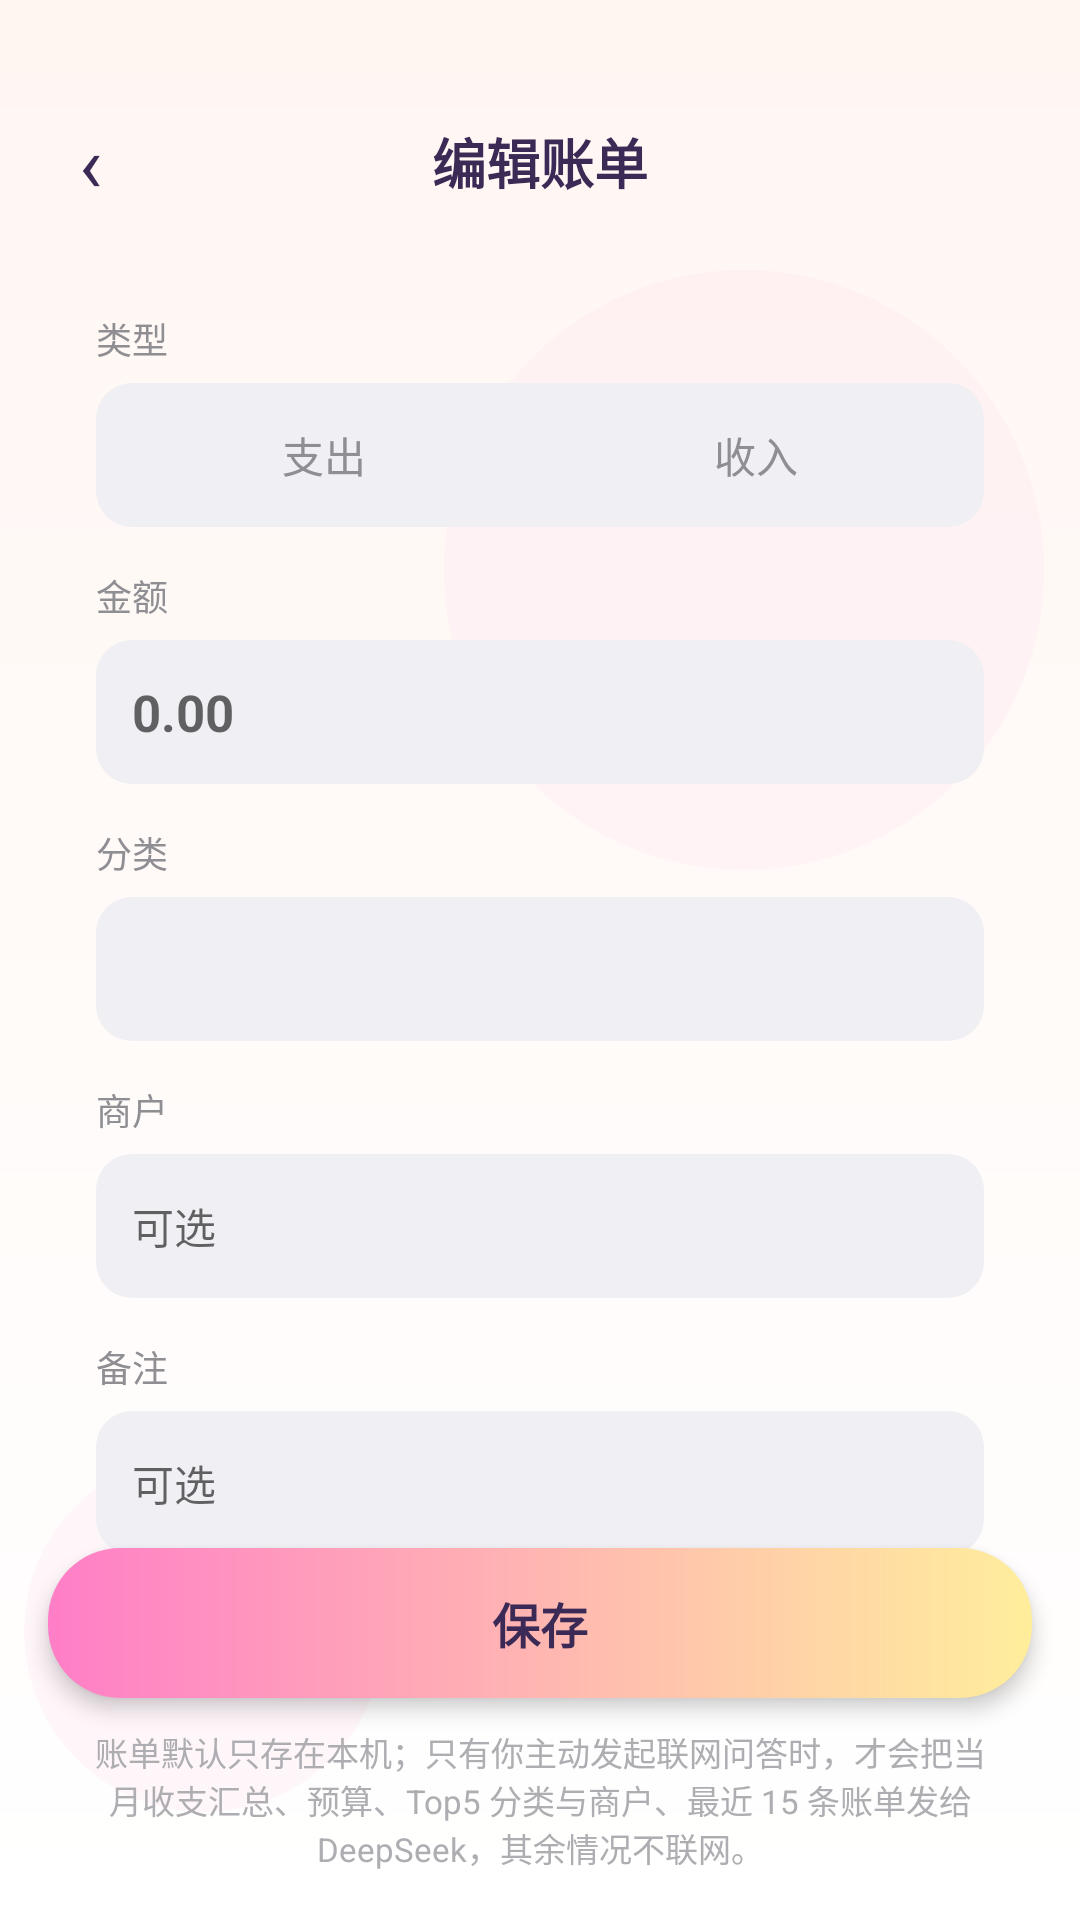

Layout XML and referenced resources for this Android screen:
<!-- AndroidManifest.xml: application theme Theme.StudentBill -->
<!-- res/layout/activity_edit_bill.xml -->
<?xml version="1.0" encoding="utf-8"?>
<LinearLayout xmlns:android="http://schemas.android.com/apk/res/android"
    android:layout_width="match_parent"
    android:layout_height="match_parent"
    android:background="@drawable/bg_page_gradient"
    android:orientation="vertical">

    
    <LinearLayout
        android:layout_width="match_parent"
        android:layout_height="wrap_content"
        android:gravity="center_vertical"
        android:orientation="horizontal"
        android:paddingStart="8dp"
        android:paddingTop="32dp"
        android:paddingEnd="8dp"
        android:paddingBottom="8dp">

        <TextView
            android:id="@+id/btnBack"
            android:layout_width="44dp"
            android:layout_height="44dp"
            android:background="?attr/selectableItemBackgroundBorderless"
            android:clickable="true"
            android:contentDescription="@string/chat_back"
            android:focusable="true"
            android:gravity="center"
            android:text="@string/chat_back"
            android:textColor="@color/candy_ink"
            android:textSize="26sp" />

        <TextView
            android:id="@+id/tvTitle"
            android:layout_width="0dp"
            android:layout_height="wrap_content"
            android:layout_weight="1"
            android:gravity="center"
            android:text="@string/edit_bill_title"
            android:textColor="@color/candy_ink"
            android:textSize="18sp"
            android:textStyle="bold" />

        <View
            android:layout_width="44dp"
            android:layout_height="44dp" />

    </LinearLayout>

    <ScrollView
        android:layout_width="match_parent"
        android:layout_height="0dp"
        android:layout_weight="1"
        android:fillViewport="true"
        android:scrollbars="none">

        <LinearLayout
            android:layout_width="match_parent"
            android:layout_height="wrap_content"
            android:paddingStart="16dp"
            android:paddingTop="4dp"
            android:paddingEnd="16dp"
            android:paddingBottom="16dp">

            <LinearLayout
                android:layout_width="match_parent"
                android:layout_height="wrap_content"
                android:background="@drawable/bg_candy_glass"
                android:orientation="vertical"
                android:padding="16dp">

                <TextView
                    android:layout_width="wrap_content"
                    android:layout_height="wrap_content"
                    android:text="@string/edit_bill_type_label"
                    android:textColor="@color/text_secondary"
                    android:textSize="12sp" />

                <LinearLayout
                    android:layout_width="match_parent"
                    android:layout_height="wrap_content"
                    android:layout_marginTop="6dp"
                    android:background="@drawable/bg_input"
                    android:orientation="horizontal"
                    android:padding="4dp">

                    <TextView
                        android:id="@+id/tvTypeExpense"
                        android:layout_width="0dp"
                        android:layout_height="40dp"
                        android:layout_weight="1"
                        android:gravity="center"
                        android:text="@string/bill_type_expense"
                        android:textColor="@color/text_secondary"
                        android:textSize="14sp" />

                    <TextView
                        android:id="@+id/tvTypeIncome"
                        android:layout_width="0dp"
                        android:layout_height="40dp"
                        android:layout_weight="1"
                        android:gravity="center"
                        android:text="@string/bill_type_income"
                        android:textColor="@color/text_secondary"
                        android:textSize="14sp" />

                </LinearLayout>

                <TextView
                    android:layout_width="wrap_content"
                    android:layout_height="wrap_content"
                    android:layout_marginTop="14dp"
                    android:text="@string/edit_bill_amount_label"
                    android:textColor="@color/text_secondary"
                    android:textSize="12sp" />

                <EditText
                    android:id="@+id/etAmount"
                    android:layout_width="match_parent"
                    android:layout_height="48dp"
                    android:layout_marginTop="6dp"
                    android:background="@drawable/bg_input"
                    android:hint="@string/edit_bill_amount_hint"
                    android:inputType="numberDecimal"
                    android:maxLength="10"
                    android:paddingStart="12dp"
                    android:paddingEnd="12dp"
                    android:singleLine="true"
                    android:textColor="@color/candy_ink"
                    android:textSize="17sp"
                    android:textStyle="bold" />

                <TextView
                    android:layout_width="wrap_content"
                    android:layout_height="wrap_content"
                    android:layout_marginTop="14dp"
                    android:text="@string/edit_bill_category_label"
                    android:textColor="@color/text_secondary"
                    android:textSize="12sp" />

                <FrameLayout
                    android:layout_width="match_parent"
                    android:layout_height="48dp"
                    android:layout_marginTop="6dp"
                    android:background="@drawable/bg_input">

                    <Spinner
                        android:id="@+id/spinnerCategory"
                        android:layout_width="match_parent"
                        android:layout_height="match_parent"
                        android:background="@null"
                        android:paddingStart="12dp"
                        android:paddingEnd="8dp"
                        android:spinnerMode="dropdown" />

                </FrameLayout>

                <TextView
                    android:layout_width="wrap_content"
                    android:layout_height="wrap_content"
                    android:layout_marginTop="14dp"
                    android:text="@string/edit_bill_merchant_label"
                    android:textColor="@color/text_secondary"
                    android:textSize="12sp" />

                <EditText
                    android:id="@+id/etMerchant"
                    android:layout_width="match_parent"
                    android:layout_height="48dp"
                    android:layout_marginTop="6dp"
                    android:background="@drawable/bg_input"
                    android:hint="@string/edit_bill_optional_hint"
                    android:inputType="text"
                    android:maxLength="40"
                    android:paddingStart="12dp"
                    android:paddingEnd="12dp"
                    android:singleLine="true"
                    android:textColor="@color/candy_ink"
                    android:textSize="14sp" />

                <TextView
                    android:layout_width="wrap_content"
                    android:layout_height="wrap_content"
                    android:layout_marginTop="14dp"
                    android:text="@string/edit_bill_remark_label"
                    android:textColor="@color/text_secondary"
                    android:textSize="12sp" />

                <EditText
                    android:id="@+id/etRemark"
                    android:layout_width="match_parent"
                    android:layout_height="48dp"
                    android:layout_marginTop="6dp"
                    android:background="@drawable/bg_input"
                    android:hint="@string/edit_bill_optional_hint"
                    android:inputType="text"
                    android:maxLength="60"
                    android:paddingStart="12dp"
                    android:paddingEnd="12dp"
                    android:singleLine="true"
                    android:textColor="@color/candy_ink"
                    android:textSize="14sp" />

                <TextView
                    android:layout_width="wrap_content"
                    android:layout_height="wrap_content"
                    android:layout_marginTop="14dp"
                    android:text="@string/edit_bill_datetime_label"
                    android:textColor="@color/text_secondary"
                    android:textSize="12sp" />

                <LinearLayout
                    android:layout_width="match_parent"
                    android:layout_height="wrap_content"
                    android:layout_marginTop="6dp"
                    android:orientation="horizontal">

                    <TextView
                        android:id="@+id/tvDate"
                        android:layout_width="0dp"
                        android:layout_height="48dp"
                        android:layout_weight="1"
                        android:background="@drawable/bg_input"
                        android:clickable="true"
                        android:focusable="true"
                        android:gravity="center_vertical"
                        android:paddingStart="12dp"
                        android:paddingEnd="12dp"
                        android:textColor="@color/candy_ink"
                        android:textSize="14sp" />

                    <TextView
                        android:id="@+id/tvTime"
                        android:layout_width="0dp"
                        android:layout_height="48dp"
                        android:layout_marginStart="10dp"
                        android:layout_weight="1"
                        android:background="@drawable/bg_input"
                        android:clickable="true"
                        android:focusable="true"
                        android:gravity="center_vertical"
                        android:paddingStart="12dp"
                        android:paddingEnd="12dp"
                        android:textColor="@color/candy_ink"
                        android:textSize="14sp" />

                </LinearLayout>

            </LinearLayout>

        </LinearLayout>

    </ScrollView>

    <TextView
        android:id="@+id/btnSave"
        android:layout_width="match_parent"
        android:layout_height="50dp"
        android:layout_marginStart="16dp"
        android:layout_marginEnd="16dp"
        android:background="@drawable/bg_button_candy"
        android:clickable="true"
        android:elevation="4dp"
        android:focusable="true"
        android:gravity="center"
        android:text="@string/btn_save"
        android:textColor="@color/candy_ink"
        android:textSize="16sp"
        android:textStyle="bold" />

    <TextView
        android:id="@+id/tvPrivacyTip"
        android:layout_width="match_parent"
        android:layout_height="wrap_content"
        android:paddingStart="16dp"
        android:paddingTop="10dp"
        android:paddingEnd="16dp"
        android:paddingBottom="16dp"
        android:gravity="center"
        android:text="@string/edit_privacy_tip"
        android:textColor="@color/text_hint"
        android:textSize="11sp" />

</LinearLayout>
<!-- resources referenced by this layout -->
<resources>
  <color name="candy_ink">#3A2A55</color>
  <color name="text_hint">#AEAEB2</color>
  <color name="text_secondary">#8E8E93</color>
  <!-- drawable bg_button_candy (drawable) -->
  <?xml version="1.0" encoding="utf-8"?>
  <shape xmlns:android="http://schemas.android.com/apk/res/android"
      android:shape="rectangle">
      <gradient
          android:angle="0"
          android:endColor="@color/candy_lemon"
          android:startColor="@color/candy_pink" />
      <corners android:radius="24dp" />
  </shape>
  <!-- drawable bg_input (drawable) -->
  <?xml version="1.0" encoding="utf-8"?>
  <shape xmlns:android="http://schemas.android.com/apk/res/android"
      android:shape="rectangle">
      <solid android:color="@color/bg_input_fill" />
      <corners android:radius="@dimen/radius_input" />
  </shape>
  <!-- drawable bg_page_gradient (drawable) -->
  <?xml version="1.0" encoding="utf-8"?>
  <layer-list xmlns:android="http://schemas.android.com/apk/res/android">
  
      
      <item>
          <shape android:shape="rectangle">
              <gradient
                  android:angle="270"
                  android:endColor="@color/bg_card"
                  android:startColor="@color/page_blue" />
          </shape>
      </item>
  
      
      <item
          android:width="200dp"
          android:height="200dp"
          android:gravity="top|end"
          android:right="12dp"
          android:top="90dp">
          <shape android:shape="oval">
              <solid android:color="@color/page_bubble" />
          </shape>
      </item>
  
      <item
          android:width="120dp"
          android:height="120dp"
          android:gravity="bottom|start"
          android:bottom="36dp"
          android:left="8dp">
          <shape android:shape="oval">
              <solid android:color="@color/page_bubble" />
          </shape>
      </item>
  
  </layer-list>
  <string name="bill_type_expense">支出</string>
  <string name="bill_type_income">收入</string>
  <string name="btn_save">保存</string>
  <string name="chat_back">‹</string>
  <string name="edit_bill_amount_hint">0.00</string>
  <string name="edit_bill_amount_label">金额</string>
  <string name="edit_bill_category_label">分类</string>
  <string name="edit_bill_datetime_label">日期时间</string>
  <string name="edit_bill_merchant_label">商户</string>
  <string name="edit_bill_optional_hint">可选</string>
  <string name="edit_bill_remark_label">备注</string>
  <string name="edit_bill_title">编辑账单</string>
  <string name="edit_bill_type_label">类型</string>
  <string name="edit_privacy_tip">账单默认只存在本机；只有你主动发起联网问答时，才会把当月收支汇总、预算、Top5 分类与商户、最近 15 条账单发给 DeepSeek，其余情况不联网。</string>
  <style name="Theme.StudentBill" parent="Theme.AppCompat.Light.NoActionBar">
          <item name="colorPrimary">@color/color_primary</item>
          <item name="colorPrimaryDark">@color/color_primary_dark</item>
          <item name="colorAccent">@color/color_primary</item>
          <item name="android:windowLightStatusBar">true</item>
          <item name="android:statusBarColor">@color/page_bg_start</item>
          <item name="android:navigationBarColor">@color/bg_card</item>
          <item name="android:windowBackground">@drawable/bg_page_gradient</item>
          <item name="android:textColorPrimary">@color/text_primary</item>
          <item name="android:textColorSecondary">@color/text_secondary</item>
      </style>
  <color name="candy_lemon">#FFEE9C</color>
  <color name="candy_pink">#FF7EC7</color>
  <color name="bg_input_fill">#EFEFF4</color>
  <dimen name="radius_input">12dp</dimen>
  <color name="bg_card">#FFFFFF</color>
  <color name="page_blue">#FFF6F2</color>
  <color name="page_bubble">#33FFD8E8</color>
  <color name="color_primary">#5BB8F5</color>
  <color name="color_primary_dark">#3A9FE0</color>
  <color name="page_bg_start">#F2F2F7</color>
  <color name="text_primary">#1C1C1E</color>
</resources>
